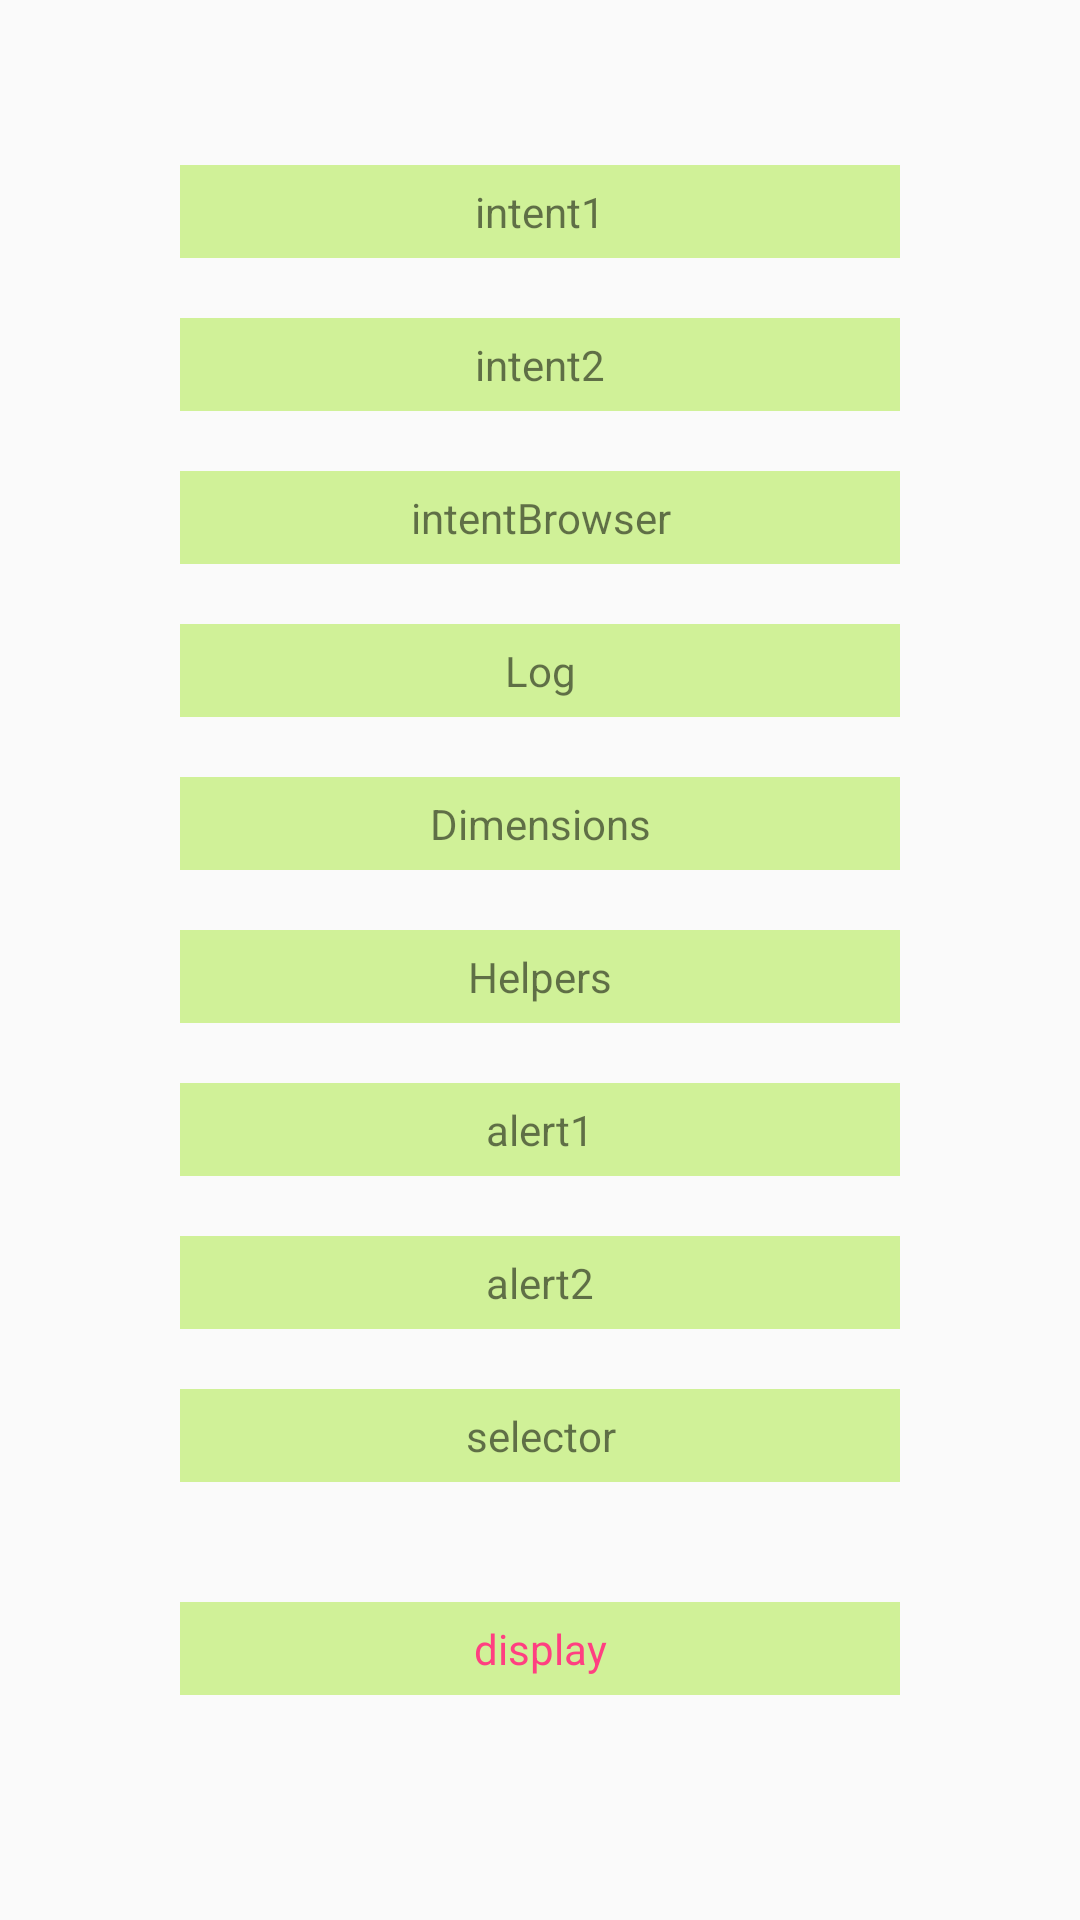

This screen was rendered from an Android layout file. Write that file and the resources it references.
<!-- AndroidManifest.xml: application theme AppTheme -->
<!-- res/layout/activity_common.xml -->
<?xml version="1.0" encoding="utf-8"?>
<LinearLayout
    xmlns:android="http://schemas.android.com/apk/res/android"
    xmlns:tools="http://schemas.android.com/tools"
    android:layout_width="match_parent"
    android:layout_height="match_parent"
    android:gravity="center"
    android:orientation="vertical"
    tools:context="com.cysion.ankosample.activity.CommonActivity">

    <TextView
        android:id="@+id/textToIntent1"
        style="@style/text_common"
        android:text="intent1"
        />
    <TextView
        android:id="@+id/textToIntent2"
        style="@style/text_common"
        android:text="intent2"
        />
    <TextView
        android:id="@+id/textToBrowser"
        style="@style/text_common"
        android:text="intentBrowser"
        />
    <TextView
        android:id="@+id/textToLog"
        style="@style/text_common"
        android:text="Log"
        />
    <TextView
        android:id="@+id/textToDimension"
        style="@style/text_common"
        android:text="Dimensions"
        />
    <TextView
        android:id="@+id/textToHelpers"
        style="@style/text_common"
        android:text="Helpers"
        />
    <TextView
        android:id="@+id/textToAlert"
        style="@style/text_common"
        android:text="alert1"
        />
    <TextView
        android:id="@+id/textToAlert2"
        style="@style/text_common"
        android:text="alert2"
        />
    <TextView
        android:id="@+id/textToSelector"
        style="@style/text_common"
        android:text="selector"
        />

    <TextView
        android:id="@+id/display"
        android:layout_marginTop="20dp"
        android:textColor="@color/colorAccent"
        style="@style/text_common"
        android:text="display"
        />
</LinearLayout>
<!-- resources referenced by this layout -->
<resources>
  <color name="colorAccent">#FF4081</color>
  <style name="text_common">
          <item name="android:layout_width">240dp</item>
          <item name="android:layout_height">wrap_content</item>
          <item name="android:layout_marginBottom">20dp</item>
          <item name="android:background">@color/light_green</item>
          <item name="android:gravity">center</item>
          <item name="android:padding">6dp</item>
      </style>
  <style name="AppTheme" parent="Theme.AppCompat.Light.DarkActionBar">
          
          <item name="colorPrimary">@color/colorPrimary</item>
          <item name="colorPrimaryDark">@color/colorPrimaryDark</item>
          <item name="colorAccent">@color/colorAccent</item>
      </style>
  <color name="light_green">#aaBCEE68</color>
  <color name="colorPrimary">#3F51B5</color>
  <color name="colorPrimaryDark">#303F9F</color>
</resources>
